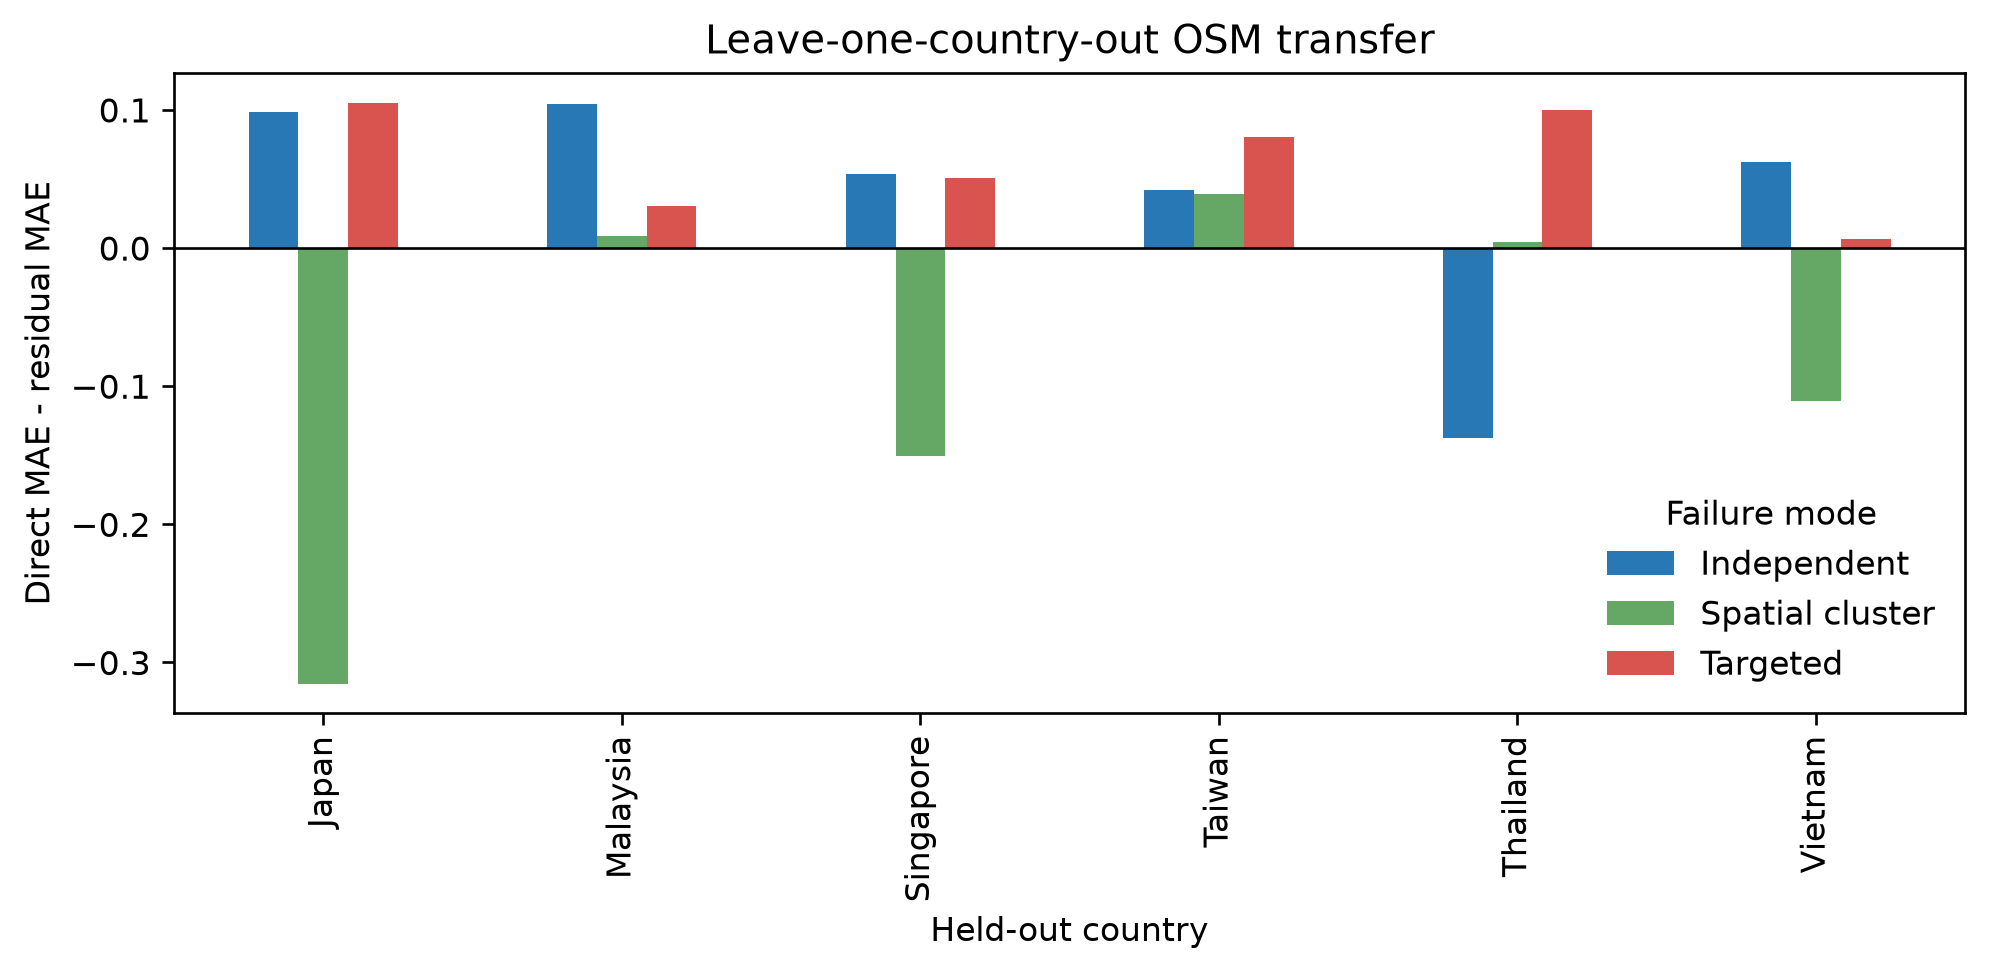

Values plotted in this chart, from the file beside it:
test_country, failure_mode, direct_mae, residual_mae, direct_minus_residual
Japan, independent, 0.2291, 0.1308, 0.09826
Japan, spatial_cluster, 0.08489, 0.4003, -0.3154
Japan, targeted, 0.2242, 0.1189, 0.1053
Malaysia, independent, 0.2607, 0.1567, 0.104
Malaysia, spatial_cluster, 0.04524, 0.03675, 0.008492
Malaysia, targeted, 0.2416, 0.2114, 0.0302
Singapore, independent, 0.1563, 0.103, 0.05326
Singapore, spatial_cluster, 0.05627, 0.2066, -0.1503
Singapore, targeted, 0.246, 0.1954, 0.05057
Taiwan, independent, 0.06892, 0.02664, 0.04228
Taiwan, spatial_cluster, 0.07147, 0.03231, 0.03916
Taiwan, targeted, 0.1923, 0.1118, 0.08051
Thailand, independent, 0.1091, 0.2464, -0.1373
Thailand, spatial_cluster, 0.03875, 0.0341, 0.00465
Thailand, targeted, 0.2657, 0.1657, 0.09997
Vietnam, independent, 0.2665, 0.2041, 0.06244
Vietnam, spatial_cluster, 0.07139, 0.1821, -0.1107
Vietnam, targeted, 0.3784, 0.3719, 0.006556
